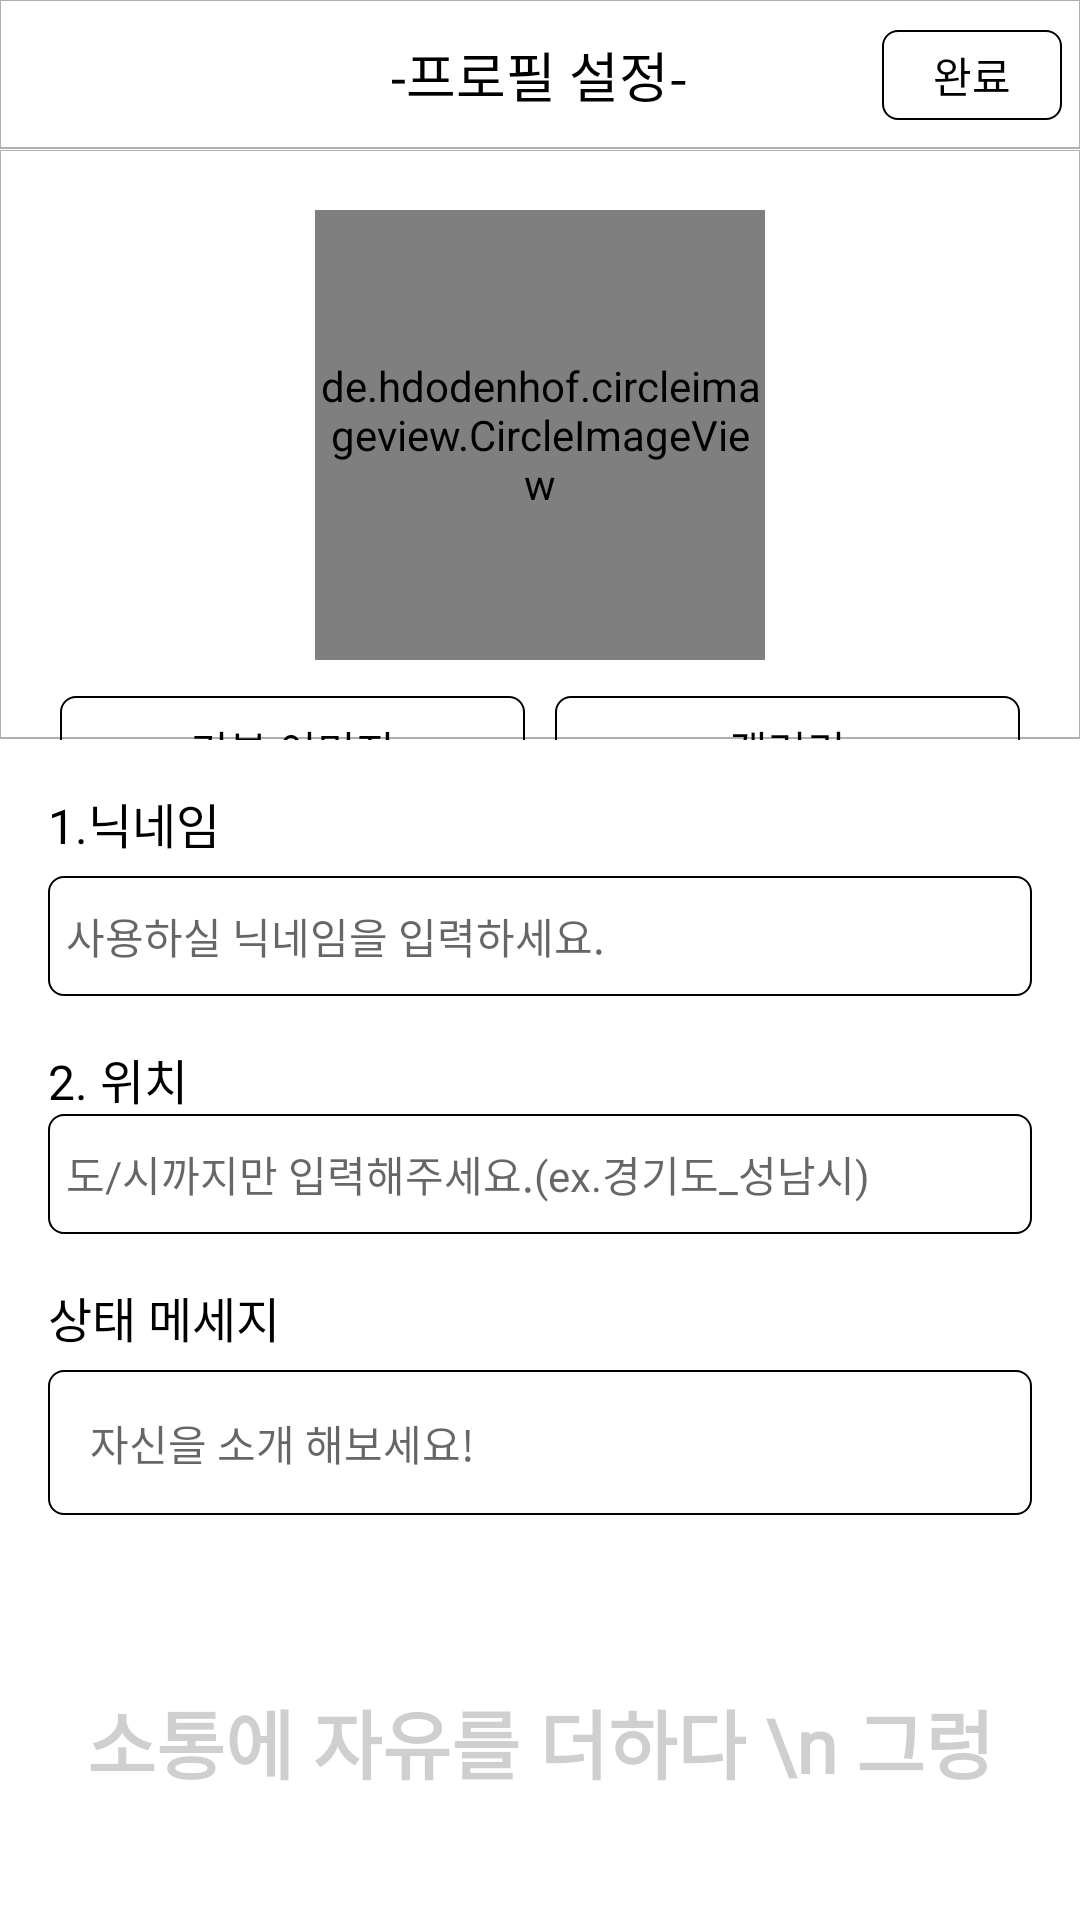

Produce the Android XML layout that renders to this screen, including the resource entries it uses.
<!-- AndroidManifest.xml: application theme Theme.Grumbling -->
<!-- res/layout/activity_set_user_profile.xml -->
<?xml version="1.0" encoding="utf-8"?>
<layout
    xmlns:android="http://schemas.android.com/apk/res/android"
    xmlns:app="http://schemas.android.com/apk/res-auto"
    xmlns:tools="http://schemas.android.com/tools">
    <data class = "Profile_Binding">
        <variable
            name="User_Profile_Set_Activity"
            type="com.bigjeon.grumbling.Set_User_Profile_Activity"/>
    </data>
<RelativeLayout
    android:id="@+id/Set_User_Profile_ProgreesBar"
    android:layout_width="match_parent"
    android:layout_height="match_parent"
    android:background="@color/Theme_Color"
    tools:context="com.bigjeon.grumbling.Set_User_Profile_Activity">
    <RelativeLayout
        android:id="@+id/App_Title_Container"
        android:background="@drawable/post_view_title_under_edge_1dp"
        android:layout_width="match_parent"
        android:layout_height="50dp"
        android:layout_alignParentTop="true">
        <TextView
            android:layout_centerInParent="true"
            android:textColor="@color/black"
            android:includeFontPadding="false"
            android:fontFamily="@font/notosans_medium"
            android:text="-프로필 설정-"
            android:textSize="18dp"
            android:layout_width="wrap_content"
            android:layout_height="wrap_content">
        </TextView>

        <Button
            android:id="@+id/Complete_Btn"
            android:layout_centerInParent="true"
            android:layout_marginRight="6dp"
            android:background="@drawable/transparent_round_shape"
            android:layout_width="60dp"
            android:layout_height="30dp"
            android:textSize="14dp"
            android:textColor="@color/Theme_Text_Color"
            android:includeFontPadding="false"
            android:fontFamily="@font/notosans_regular"
            android:layout_alignParentRight="true"
            android:text="완료"></Button>
    </RelativeLayout>
    <LinearLayout
        android:orientation="vertical"
        android:layout_below="@id/App_Title_Container"
        android:layout_width="match_parent"
        android:layout_height="match_parent">
        <RelativeLayout
            android:layout_weight="2"
            android:background="@drawable/post_view_title_under_edge_1dp"
            android:layout_width="match_parent"
            android:layout_height="0dp">
            <de.hdodenhof.circleimageview.CircleImageView
                android:id="@+id/User_Img"
                android:layout_centerInParent="true"
                android:layout_alignParentTop="true"
                android:layout_marginTop="20dp"
                app:civ_border_width="1dp"
                app:civ_border_color="@color/Sub_Tutle_Color"
                android:layout_marginLeft="8dp"
                android:src="@drawable/default_profile_img"
                android:layout_width="150dp"
                android:layout_height="150dp">
            </de.hdodenhof.circleimageview.CircleImageView>
            <LinearLayout
                android:orientation="horizontal"
                android:layout_below="@id/User_Img"
                android:layout_marginTop="12dp"
                android:layout_marginLeft="20dp"
                android:layout_marginRight="20dp"
                android:layout_centerInParent="true"
                android:layout_width="match_parent"
                android:layout_height="wrap_content">
                <Button
                    android:layout_weight="1"
                    android:id="@+id/Set_User_Img_Default_Btn"
                    android:textSize="14dp"
                    android:layout_marginRight="10dp"
                    android:background="@drawable/transparent_round_shape"
                    android:fontFamily="@font/notosans_medium"
                    android:includeFontPadding="false"
                    android:textColor="@color/Theme_Text_Color"
                    android:text="기본 이미지"
                    android:layout_alignParentLeft="true"
                    android:layout_centerInParent="true"
                    android:layout_width="0dp"
                    android:layout_height="35dp">
                </Button>
                <Button
                    android:layout_weight="1"
                    android:id="@+id/Set_User_Img_From_Gallery_Btn"
                    android:padding="6dp"
                    android:textSize="14dp"
                    android:textColor="@color/Theme_Text_Color"
                    android:layout_toRightOf="@id/Set_User_Img_Default_Btn"
                    android:background="@drawable/transparent_round_shape"
                    android:fontFamily="@font/notosans_medium"
                    android:includeFontPadding="false"
                    android:text="갤러리"
                    android:layout_width="0dp"
                    android:layout_height="35dp">
                </Button>
            </LinearLayout>
        </RelativeLayout>
        <LinearLayout
            android:orientation="vertical"
            android:layout_weight="4"
            android:layout_width="match_parent"
            android:layout_height="0dp">
            <RelativeLayout
                android:padding="16dp"
                android:layout_width="match_parent"
                android:layout_height="wrap_content">
                <TextView
                    android:id="@+id/User_Name_TV"
                    android:text="1.닉네임"
                    android:textSize="16dp"
                    android:includeFontPadding="false"
                    android:fontFamily="@font/notosans_medium"
                    android:textColor="@color/Theme_Text_Color"
                    android:layout_width="wrap_content"
                    android:layout_height="wrap_content">
                </TextView>
                <EditText
                    android:id="@+id/User_Name"
                    android:padding="6dp"
                    android:background="@drawable/transparent_round_shape"
                    android:hint="사용하실 닉네임을 입력하세요."
                    android:textSize="14dp"
                    android:textColor="@color/Theme_Text_Color"
                    android:fontFamily="@font/notosans_medium"
                    android:includeFontPadding="false"
                    android:layout_marginTop="6dp"
                    android:layout_below="@id/User_Name_TV"
                    android:layout_centerInParent="true"
                    android:layout_width="match_parent"
                    android:layout_height="40dp">
                </EditText>
            </RelativeLayout>
            <RelativeLayout
                android:paddingLeft="16dp"
                android:paddingRight="16dp"
                android:paddingBottom="16dp"
                android:layout_width="match_parent"
                android:layout_height="wrap_content">
                <TextView
                    android:id="@+id/User_Location_TV"
                    android:text="2. 위치"
                    android:textSize="16dp"
                    android:includeFontPadding="false"
                    android:fontFamily="@font/notosans_medium"
                    android:textColor="@color/Theme_Text_Color"
                    android:layout_width="wrap_content"
                    android:layout_height="wrap_content">
                </TextView>
                <EditText
                    android:id="@+id/User_Location"
                    android:padding="6dp"
                    android:background="@drawable/transparent_round_shape"
                    android:fontFamily="@font/notosans_medium"
                    android:textColor="@color/Theme_Text_Color"
                    android:layout_below="@id/User_Location_TV"
                    android:includeFontPadding="false"
                    android:hint="도/시까지만 입력해주세요.(ex.경기도_성남시)"
                    android:textSize="14dp"
                    android:layout_width="match_parent"
                    android:layout_height="40dp">
                </EditText>
            </RelativeLayout>
            <RelativeLayout
                android:paddingLeft="16dp"
                android:paddingRight="16dp"
                android:paddingBottom="16dp"
                android:layout_width="match_parent"
                android:layout_height="wrap_content">
                <TextView
                    android:id="@+id/User_State_MSG_TV"
                    android:text="상태 메세지"
                    android:textSize="16dp"
                    android:includeFontPadding="false"
                    android:fontFamily="@font/notosans_medium"
                    android:textColor="@color/Theme_Text_Color"
                    android:layout_width="wrap_content"
                    android:layout_height="wrap_content">
                </TextView>
                <EditText
                    android:id="@+id/User_State_MSG"
                    android:padding="14dp"
                    android:layout_marginTop="6dp"
                    android:includeFontPadding="false"
                    android:gravity="left"
                    android:fontFamily="@font/notosans_medium"
                    android:textColor="@color/Theme_Text_Color"
                    android:layout_below="@id/User_State_MSG_TV"
                    android:background="@drawable/transparent_round_shape"
                    android:hint="자신을 소개 해보세요!"
                    android:textSize="14dp"
                    android:layout_width="match_parent"
                    android:layout_height="wrap_content">
                </EditText>
            </RelativeLayout>
            <TextView
                android:textSize="25dp"
                android:gravity="center"
                android:includeFontPadding="false"
                android:textStyle="bold"
                android:fontFamily="@font/binggrae"
                android:textColor="@color/Transparent_Black30"
                android:text="소통에 자유를 더하다 \n 그렁"
                android:layout_width="match_parent"
                android:layout_height="match_parent">
            </TextView>
        </LinearLayout>
    </LinearLayout>
</RelativeLayout>
</layout>
<!-- resources referenced by this layout -->
<resources>
  <color name="Sub_Tutle_Color">#CF9D51</color>
  <color name="Theme_Color">#FFFFFF</color>
  <color name="Theme_Text_Color">#000000</color>
  <color name="Transparent_Black30">#30000000</color>
  <color name="black">#FF000000</color>
  <!-- drawable default_profile_img: png bitmap (drawable, 25775 bytes) -->
  <!-- drawable post_view_title_under_edge_1dp (drawable) -->
  <?xml version="1.0" encoding="utf-8"?>
  <layer-list xmlns:android="http://schemas.android.com/apk/res/android">
      <item
          android:bottom="0.5dp"
          android:top="-0.5dp"
          android:left="-0.5dp"
          android:right="-0.5dp">
          <shape android:shape="rectangle">
              <stroke
                  android:width="0.5dp"
                  android:color="@color/Btn_Off_Color">
              </stroke>
              <solid android:color="@android:color/transparent"></solid>
          </shape>
      </item>
  </layer-list>
  <!-- drawable transparent_round_shape (drawable) -->
  <?xml version="1.0" encoding="utf-8"?>
  <shape xmlns:android="http://schemas.android.com/apk/res/android">
      <solid android:color="@android:color/transparent"/>
      <corners
          android:topLeftRadius="5dp"
          android:topRightRadius="5dp"
          android:bottomLeftRadius="5dp"
          android:bottomRightRadius="5dp"/>
      <stroke
          android:width="0.5dp"
          android:color="@color/Theme_Text_Color">
      </stroke>
  </shape>
  <style name="Theme.Grumbling" parent="Theme.AppCompat.Light.NoActionBar">
          
          <item name="colorPrimary">@color/white</item>
          <item name="colorPrimaryVariant">@color/white</item>
          <item name="colorOnPrimary">@color/white</item>
          
          <item name="colorSecondary">@color/teal_200</item>
          <item name="colorSecondaryVariant">@color/teal_700</item>
          <item name="colorOnSecondary">@color/black</item>
          
          <item name="android:statusBarColor" tools:targetApi="l">@color/white</item>
          
          <item name="android:windowLightStatusBar">true</item>
          <item name="android:navigationBarColor">@color/white</item>
          <item name="colorAccent">@color/Transparent_Black50</item>
          <item name="android:windowLightNavigationBar">true</item>
          <item name="colorPrimaryDark">@color/Theme_Text_Color</item>
          <item name="colorControlNormal">@android:color/black</item>
      </style>
  <color name="Btn_Off_Color">#50000000</color>
  <color name="white">#FFFFFFFF</color>
  <color name="teal_200">#FF03DAC5</color>
  <color name="teal_700">#FF018786</color>
  <color name="Transparent_Black50">#50000000</color>
</resources>
